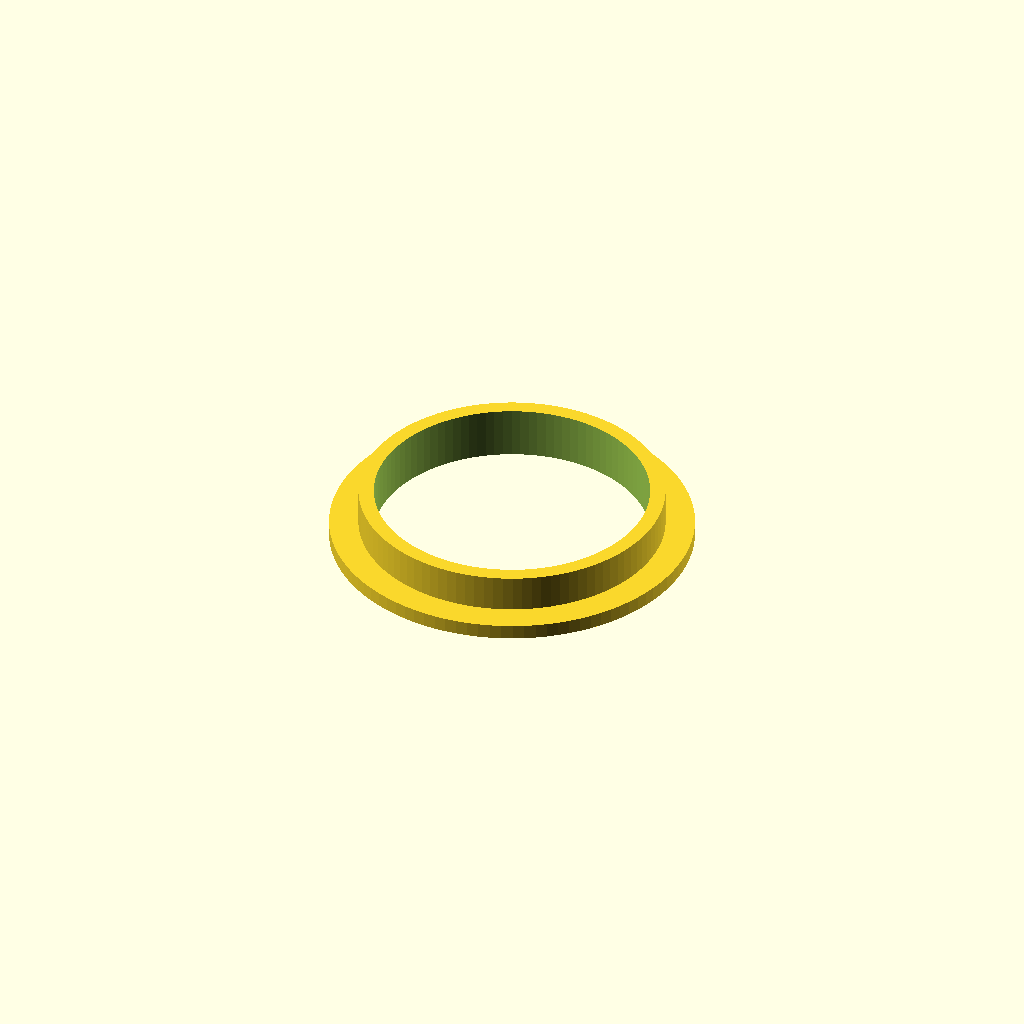
Cell 1: the model at its default parameters.
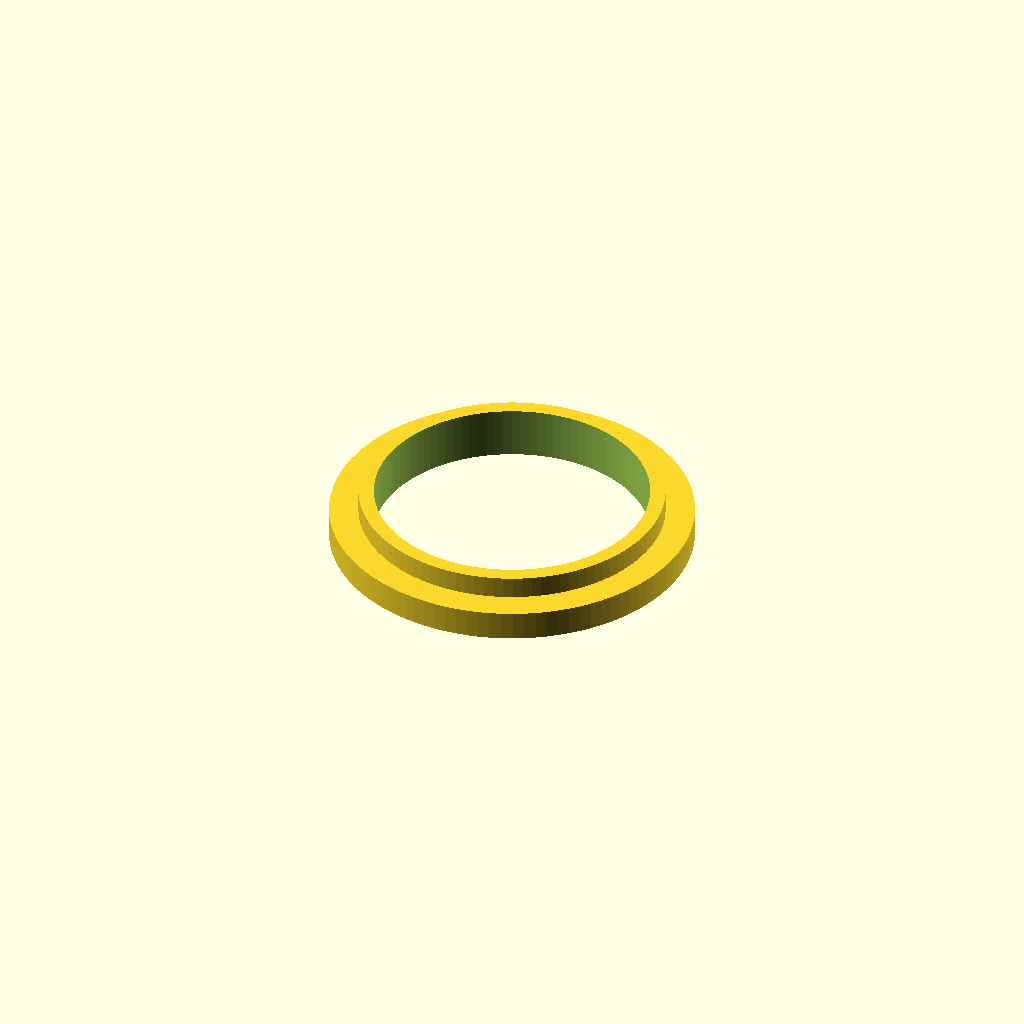
Cell 2 — ts set to 2, the other parameters unchanged.
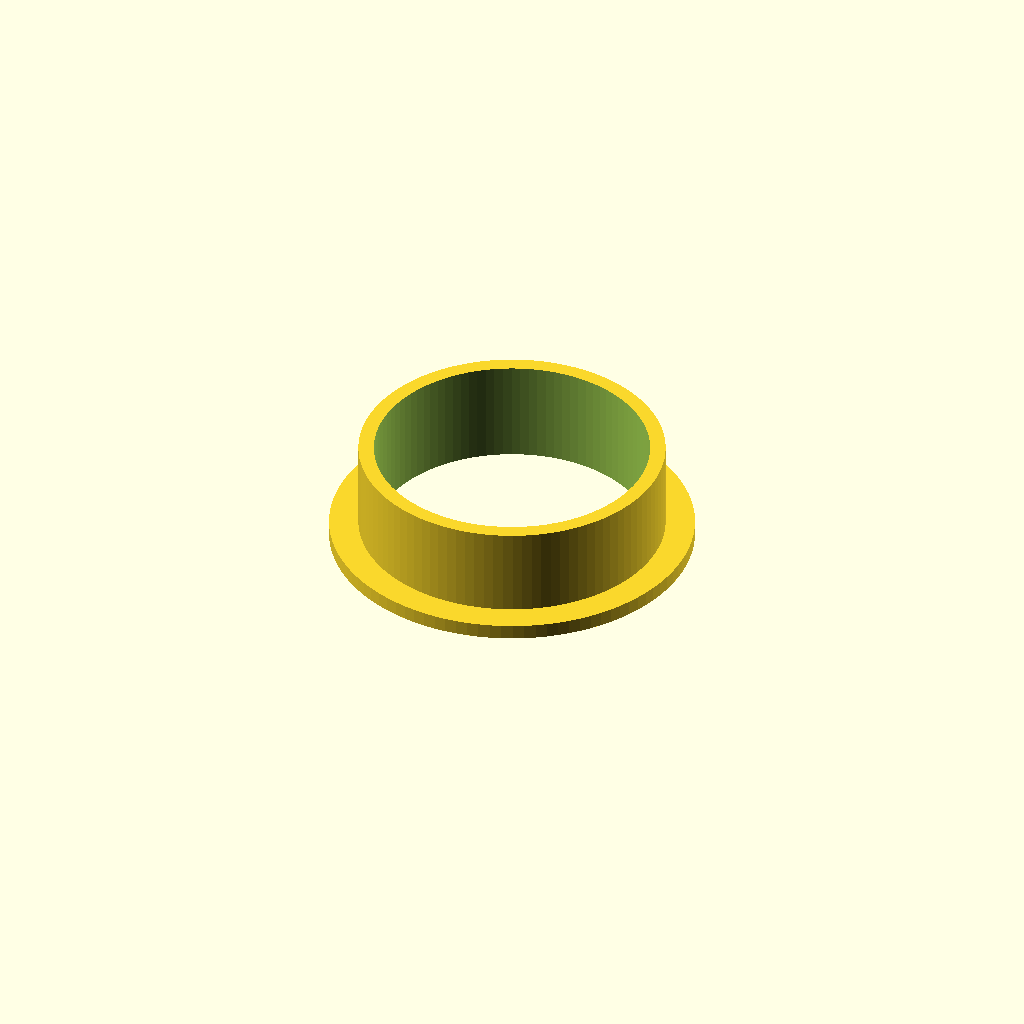
Cell 3 — height set to 7, the other parameters unchanged.
One fixed orthographic camera (rotation 55°, 0°, 25°; colour scheme Cornfield) for every cell.
Source of the model, печать/z8/прокладка.scad:
$fn=100;
ts=1;

diametr=[20.57,24.5,18.5];//размер ячейкм
height=3.5;






bas();


module bas(){
    difference(){
        union(){
           translate([0,0,0])cylinder(ts, diametr.y/2, diametr.y/2);
           translate([0,0,0])cylinder(height, diametr.x/2, diametr.x/2); 
        }
         translate([0,0,-0.1])cylinder(height*2, diametr.z/2, diametr.z/2);    
    }
        
}
Parameter table extracted from the source (name, type, default, range or options):
ts: number, default 1
diametr: vector, default [20.57, 24.5, 18.5]
height: number, default 3.5
